Run: headless pygame with SDL's dummy video driver; simulated clock (each Clock.tick advances the game by its frame time, no real sleeping); random seed 0; keys injected as events and as key.get_pressed() state; no mouse input.
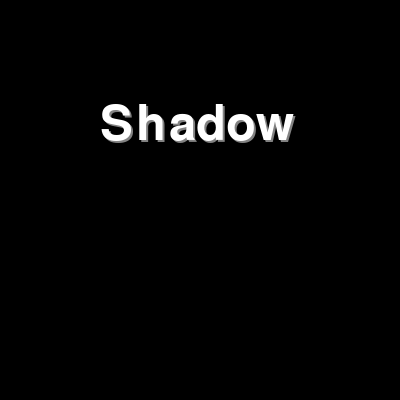
Frame 1 of 4 · flips 1–60 · no input
Frame 2 of 4 · flips 61–180 · tapped SPACE, RETURN · held RIGHT (→), D · screen unchanged from frame 1, image omitted
Frame 3 of 4 · flips 181–300 · held DOWN (↓), S · screen unchanged from frame 2, image omitted
Frame 4 of 4 · flips 301–420 · held LEFT (←), A, UP (↑), W · screen unchanged from frame 3, image omitted

The pygame program that drew these frames:

import pygame
pygame.init()

x = 400
y = 400

#colors
white = [255, 255, 255]
black = [0, 0, 0]
gray = [130, 130, 130]

#set up screen
DISPLAY = pygame.display.set_mode([x,y])
pygame.display.set_caption('Text on screen')

running = True

font = pygame.font.Font(None, 72)
#need to add a font variable

while running:
    DISPLAY.fill(black)

    text2 = font.render("Shadow", True, gray)
    DISPLAY.blit(text2, [102, 102])

    text = font.render("Shadow", True, white)
    DISPLAY.blit(text, [100, 100])

    pygame.display.flip()
